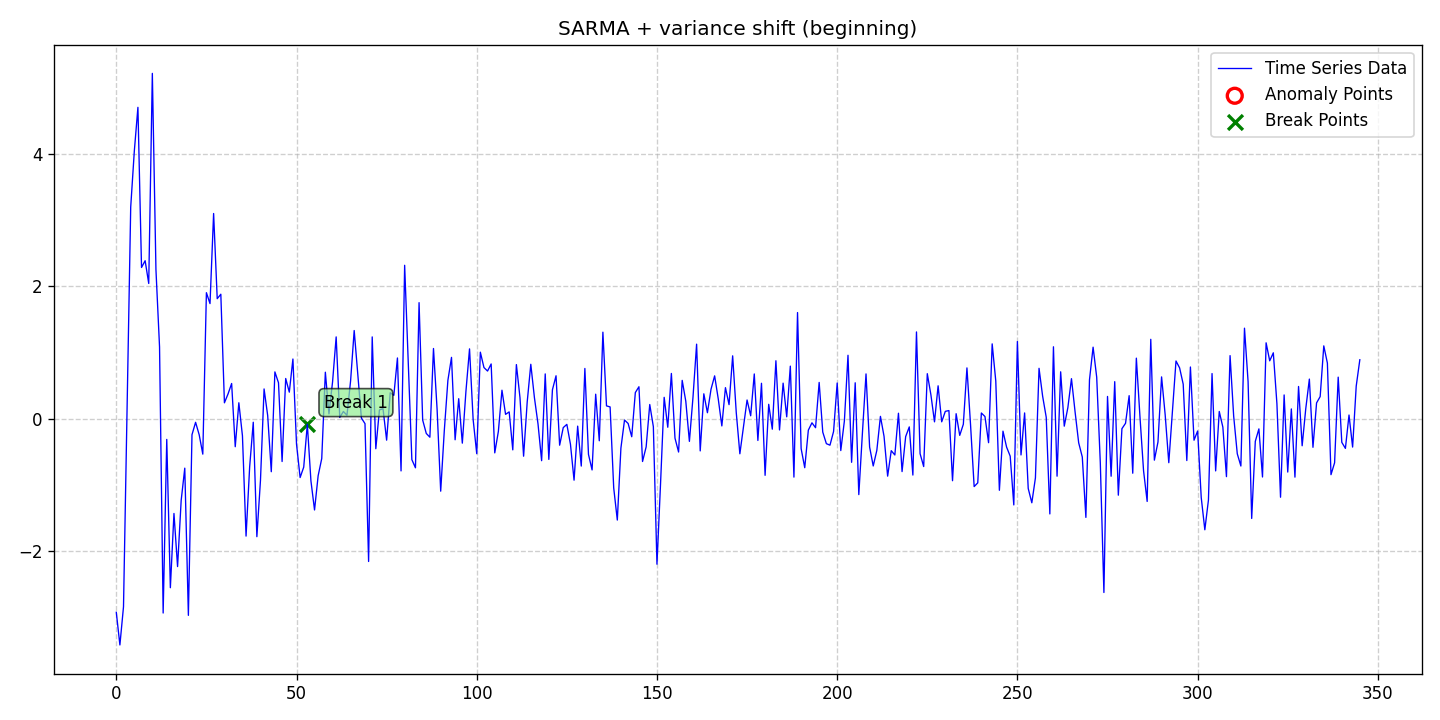

Source data for this figure (header and first rows):
date, data, stationary, det_lin_up, det_lin_down, det_quad, det_cubic, det_exp, det_damped, stoc_trend, volatility, single_seas, multiple_seas, point_anom_single, point_anom_multi, collect_anom, context_anom, mean_shift, var_shift, trend_shift, point_anom_count, point_anom_location, point_anom_point, collect_anom_count
2020-01-01, -2.922, 0, 0, 0, 0, 0, 0, 0, 0, 0, 1, 0, 0, 0, 0, 0, 0, 1, 0, 0, none, , 0
2020-01-02, -3.415, 0, 0, 0, 0, 0, 0, 0, 0, 0, 1, 0, 0, 0, 0, 0, 0, 1, 0, 0, none, , 0
2020-01-03, -2.838, 0, 0, 0, 0, 0, 0, 0, 0, 0, 1, 0, 0, 0, 0, 0, 0, 1, 0, 0, none, , 0
2020-01-04, 0.2075, 0, 0, 0, 0, 0, 0, 0, 0, 0, 1, 0, 0, 0, 0, 0, 0, 1, 0, 0, none, , 0
2020-01-05, 3.194, 0, 0, 0, 0, 0, 0, 0, 0, 0, 1, 0, 0, 0, 0, 0, 0, 1, 0, 0, none, , 0
2020-01-06, 4.039, 0, 0, 0, 0, 0, 0, 0, 0, 0, 1, 0, 0, 0, 0, 0, 0, 1, 0, 0, none, , 0
2020-01-07, 4.7, 0, 0, 0, 0, 0, 0, 0, 0, 0, 1, 0, 0, 0, 0, 0, 0, 1, 0, 0, none, , 0
2020-01-08, 2.282, 0, 0, 0, 0, 0, 0, 0, 0, 0, 1, 0, 0, 0, 0, 0, 0, 1, 0, 0, none, , 0
2020-01-09, 2.385, 0, 0, 0, 0, 0, 0, 0, 0, 0, 1, 0, 0, 0, 0, 0, 0, 1, 0, 0, none, , 0
2020-01-10, 2.041, 0, 0, 0, 0, 0, 0, 0, 0, 0, 1, 0, 0, 0, 0, 0, 0, 1, 0, 0, none, , 0
2020-01-11, 5.212, 0, 0, 0, 0, 0, 0, 0, 0, 0, 1, 0, 0, 0, 0, 0, 0, 1, 0, 0, none, , 0
2020-01-12, 2.251, 0, 0, 0, 0, 0, 0, 0, 0, 0, 1, 0, 0, 0, 0, 0, 0, 1, 0, 0, none, , 0
2020-01-13, 1.082, 0, 0, 0, 0, 0, 0, 0, 0, 0, 1, 0, 0, 0, 0, 0, 0, 1, 0, 0, none, , 0
2020-01-14, -2.933, 0, 0, 0, 0, 0, 0, 0, 0, 0, 1, 0, 0, 0, 0, 0, 0, 1, 0, 0, none, , 0
2020-01-15, -0.3126, 0, 0, 0, 0, 0, 0, 0, 0, 0, 1, 0, 0, 0, 0, 0, 0, 1, 0, 0, none, , 0
2020-01-16, -2.551, 0, 0, 0, 0, 0, 0, 0, 0, 0, 1, 0, 0, 0, 0, 0, 0, 1, 0, 0, none, , 0
2020-01-17, -1.43, 0, 0, 0, 0, 0, 0, 0, 0, 0, 1, 0, 0, 0, 0, 0, 0, 1, 0, 0, none, , 0
2020-01-18, -2.232, 0, 0, 0, 0, 0, 0, 0, 0, 0, 1, 0, 0, 0, 0, 0, 0, 1, 0, 0, none, , 0
2020-01-19, -1.233, 0, 0, 0, 0, 0, 0, 0, 0, 0, 1, 0, 0, 0, 0, 0, 0, 1, 0, 0, none, , 0
2020-01-20, -0.7464, 0, 0, 0, 0, 0, 0, 0, 0, 0, 1, 0, 0, 0, 0, 0, 0, 1, 0, 0, none, , 0
2020-01-21, -2.968, 0, 0, 0, 0, 0, 0, 0, 0, 0, 1, 0, 0, 0, 0, 0, 0, 1, 0, 0, none, , 0
2020-01-22, -0.2415, 0, 0, 0, 0, 0, 0, 0, 0, 0, 1, 0, 0, 0, 0, 0, 0, 1, 0, 0, none, , 0
2020-01-23, -0.05446, 0, 0, 0, 0, 0, 0, 0, 0, 0, 1, 0, 0, 0, 0, 0, 0, 1, 0, 0, none, , 0
2020-01-24, -0.2431, 0, 0, 0, 0, 0, 0, 0, 0, 0, 1, 0, 0, 0, 0, 0, 0, 1, 0, 0, none, , 0
2020-01-25, -0.5348, 0, 0, 0, 0, 0, 0, 0, 0, 0, 1, 0, 0, 0, 0, 0, 0, 1, 0, 0, none, , 0
2020-01-26, 1.902, 0, 0, 0, 0, 0, 0, 0, 0, 0, 1, 0, 0, 0, 0, 0, 0, 1, 0, 0, none, , 0
2020-01-27, 1.737, 0, 0, 0, 0, 0, 0, 0, 0, 0, 1, 0, 0, 0, 0, 0, 0, 1, 0, 0, none, , 0
2020-01-28, 3.097, 0, 0, 0, 0, 0, 0, 0, 0, 0, 1, 0, 0, 0, 0, 0, 0, 1, 0, 0, none, , 0
2020-01-29, 1.812, 0, 0, 0, 0, 0, 0, 0, 0, 0, 1, 0, 0, 0, 0, 0, 0, 1, 0, 0, none, , 0
2020-01-30, 1.879, 0, 0, 0, 0, 0, 0, 0, 0, 0, 1, 0, 0, 0, 0, 0, 0, 1, 0, 0, none, , 0
2020-01-31, 0.24, 0, 0, 0, 0, 0, 0, 0, 0, 0, 1, 0, 0, 0, 0, 0, 0, 1, 0, 0, none, , 0
2020-02-01, 0.3733, 0, 0, 0, 0, 0, 0, 0, 0, 0, 1, 0, 0, 0, 0, 0, 0, 1, 0, 0, none, , 0
2020-02-02, 0.5315, 0, 0, 0, 0, 0, 0, 0, 0, 0, 1, 0, 0, 0, 0, 0, 0, 1, 0, 0, none, , 0
2020-02-03, -0.4229, 0, 0, 0, 0, 0, 0, 0, 0, 0, 1, 0, 0, 0, 0, 0, 0, 1, 0, 0, none, , 0
2020-02-04, 0.2405, 0, 0, 0, 0, 0, 0, 0, 0, 0, 1, 0, 0, 0, 0, 0, 0, 1, 0, 0, none, , 0
2020-02-05, -0.2586, 0, 0, 0, 0, 0, 0, 0, 0, 0, 1, 0, 0, 0, 0, 0, 0, 1, 0, 0, none, , 0
2020-02-06, -1.772, 0, 0, 0, 0, 0, 0, 0, 0, 0, 1, 0, 0, 0, 0, 0, 0, 1, 0, 0, none, , 0
2020-02-07, -0.7263, 0, 0, 0, 0, 0, 0, 0, 0, 0, 1, 0, 0, 0, 0, 0, 0, 1, 0, 0, none, , 0
2020-02-08, -0.05328, 0, 0, 0, 0, 0, 0, 0, 0, 0, 1, 0, 0, 0, 0, 0, 0, 1, 0, 0, none, , 0
2020-02-09, -1.781, 0, 0, 0, 0, 0, 0, 0, 0, 0, 1, 0, 0, 0, 0, 0, 0, 1, 0, 0, none, , 0
2020-02-10, -0.9303, 0, 0, 0, 0, 0, 0, 0, 0, 0, 1, 0, 0, 0, 0, 0, 0, 1, 0, 0, none, , 0
2020-02-11, 0.4492, 0, 0, 0, 0, 0, 0, 0, 0, 0, 1, 0, 0, 0, 0, 0, 0, 1, 0, 0, none, , 0
2020-02-12, 0.04804, 0, 0, 0, 0, 0, 0, 0, 0, 0, 1, 0, 0, 0, 0, 0, 0, 1, 0, 0, none, , 0
2020-02-13, -0.8, 0, 0, 0, 0, 0, 0, 0, 0, 0, 1, 0, 0, 0, 0, 0, 0, 1, 0, 0, none, , 0
2020-02-14, 0.7063, 0, 0, 0, 0, 0, 0, 0, 0, 0, 1, 0, 0, 0, 0, 0, 0, 1, 0, 0, none, , 0
2020-02-15, 0.5424, 0, 0, 0, 0, 0, 0, 0, 0, 0, 1, 0, 0, 0, 0, 0, 0, 1, 0, 0, none, , 0
2020-02-16, -0.6461, 0, 0, 0, 0, 0, 0, 0, 0, 0, 1, 0, 0, 0, 0, 0, 0, 1, 0, 0, none, , 0
2020-02-17, 0.6069, 0, 0, 0, 0, 0, 0, 0, 0, 0, 1, 0, 0, 0, 0, 0, 0, 1, 0, 0, none, , 0
2020-02-18, 0.4009, 0, 0, 0, 0, 0, 0, 0, 0, 0, 1, 0, 0, 0, 0, 0, 0, 1, 0, 0, none, , 0
2020-02-19, 0.9008, 0, 0, 0, 0, 0, 0, 0, 0, 0, 1, 0, 0, 0, 0, 0, 0, 1, 0, 0, none, , 0
2020-02-20, -0.383, 0, 0, 0, 0, 0, 0, 0, 0, 0, 1, 0, 0, 0, 0, 0, 0, 1, 0, 0, none, , 0
2020-02-21, -0.888, 0, 0, 0, 0, 0, 0, 0, 0, 0, 1, 0, 0, 0, 0, 0, 0, 1, 0, 0, none, , 0
2020-02-22, -0.7308, 0, 0, 0, 0, 0, 0, 0, 0, 0, 1, 0, 0, 0, 0, 0, 0, 1, 0, 0, none, , 0
2020-02-23, -0.08408, 0, 0, 0, 0, 0, 0, 0, 0, 0, 1, 0, 0, 0, 0, 0, 0, 1, 0, 0, none, , 0
2020-02-24, -0.9391, 0, 0, 0, 0, 0, 0, 0, 0, 0, 1, 0, 0, 0, 0, 0, 0, 1, 0, 0, none, , 0
2020-02-25, -1.378, 0, 0, 0, 0, 0, 0, 0, 0, 0, 1, 0, 0, 0, 0, 0, 0, 1, 0, 0, none, , 0
2020-02-26, -0.861, 0, 0, 0, 0, 0, 0, 0, 0, 0, 1, 0, 0, 0, 0, 0, 0, 1, 0, 0, none, , 0
2020-02-27, -0.601, 0, 0, 0, 0, 0, 0, 0, 0, 0, 1, 0, 0, 0, 0, 0, 0, 1, 0, 0, none, , 0
2020-02-28, 0.7018, 0, 0, 0, 0, 0, 0, 0, 0, 0, 1, 0, 0, 0, 0, 0, 0, 1, 0, 0, none, , 0
2020-02-29, 0.07237, 0, 0, 0, 0, 0, 0, 0, 0, 0, 1, 0, 0, 0, 0, 0, 0, 1, 0, 0, none, , 0
... 286 more rows
